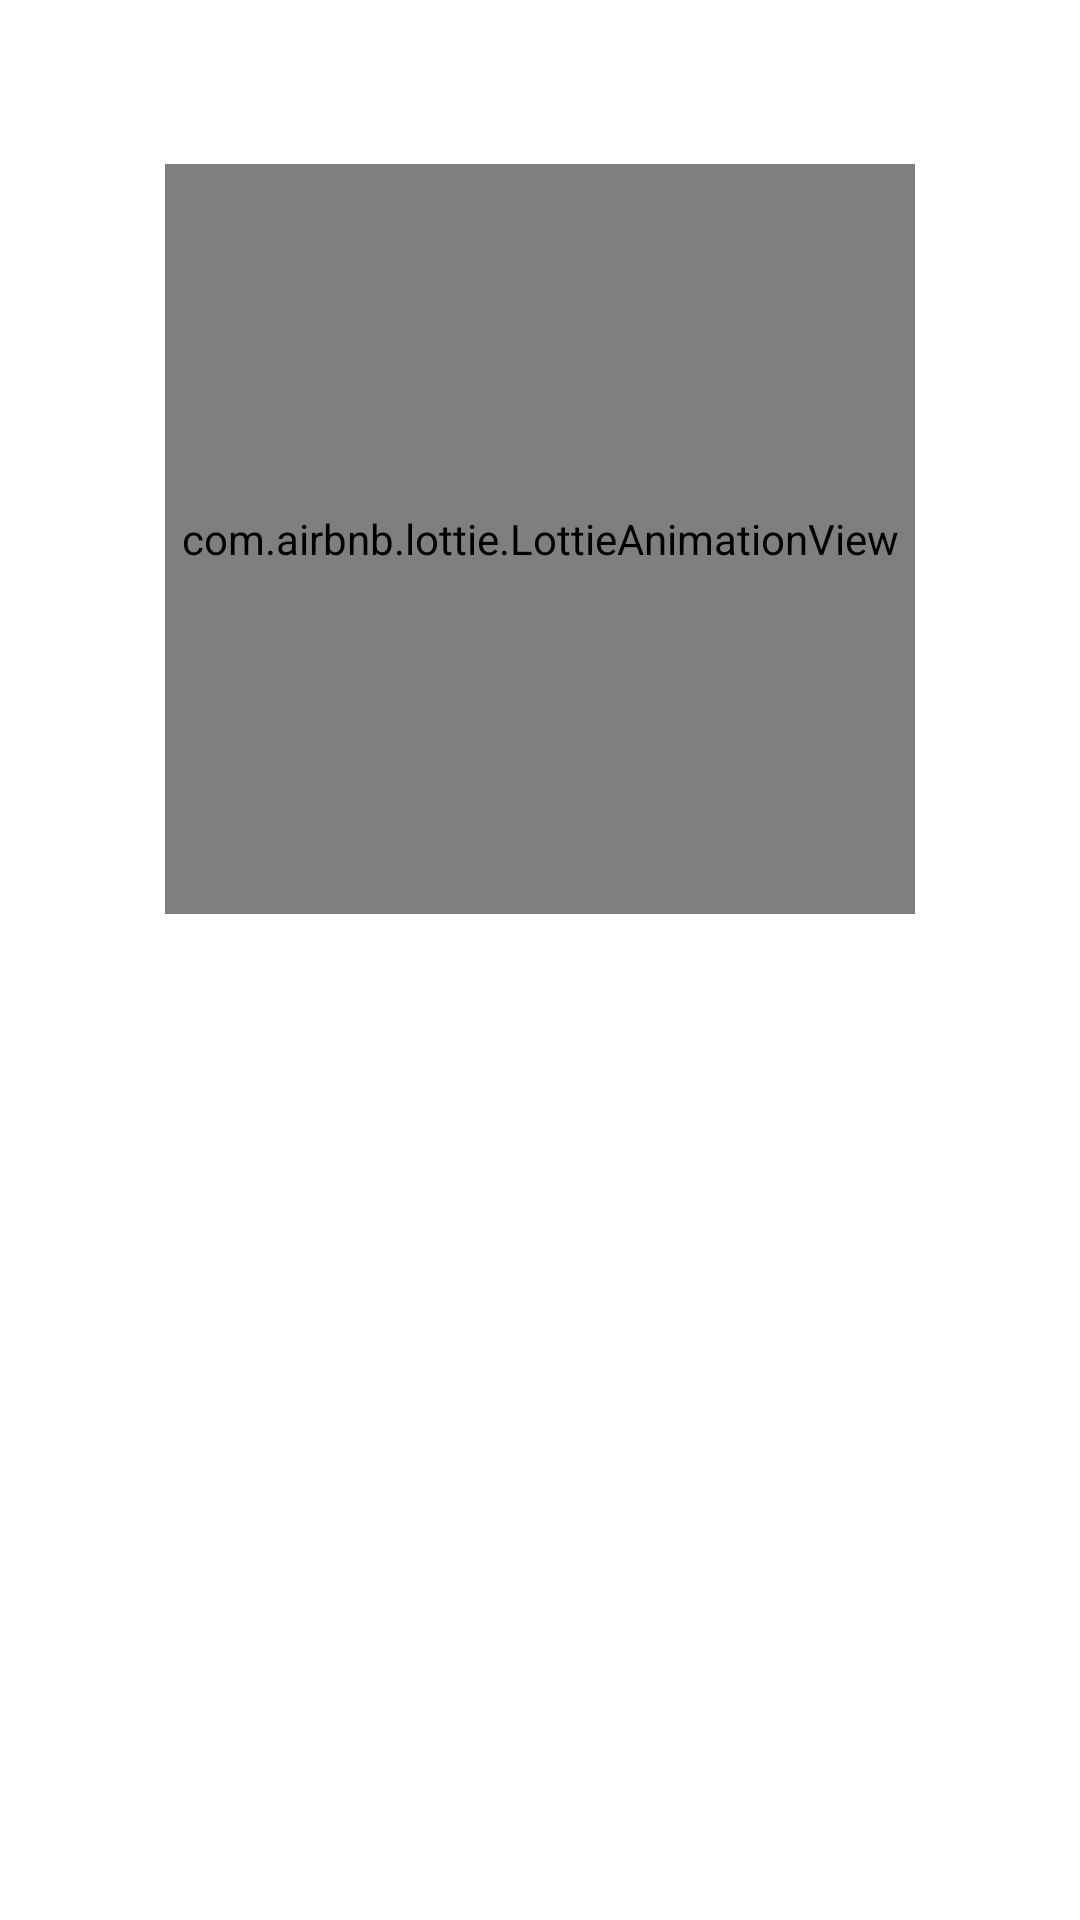

The Android layout XML behind this screen, and the referenced resources:
<!-- AndroidManifest.xml: application theme Theme.VaccumCleaner -->
<!-- res/layout/fragment_initial.xml -->
<?xml version="1.0" encoding="utf-8"?>
<layout xmlns:android="http://schemas.android.com/apk/res/android"
    xmlns:app="http://schemas.android.com/apk/res-auto"
    xmlns:tools="http://schemas.android.com/tools">

    <data>

        <variable
            name="viewModel"
            type="com.yurii.vaccumcleaner.screens.loading.InitialFragmentViewModel" />
    </data>

    <androidx.constraintlayout.widget.ConstraintLayout
        android:layout_width="match_parent"
        android:layout_height="match_parent"
        android:animateLayoutChanges="true">

        <com.airbnb.lottie.LottieAnimationView
            android:id="@+id/animationView"
            android:layout_width="250dp"
            android:layout_height="250dp"
            app:layout_constraintBottom_toBottomOf="parent"
            app:layout_constraintEnd_toEndOf="parent"
            app:layout_constraintStart_toStartOf="parent"
            app:layout_constraintTop_toTopOf="parent"
            app:layout_constraintVertical_bias="0.13999999" />

        <TextView
            android:id="@+id/status"
            android:layout_width="0dp"
            android:layout_height="wrap_content"
            android:layout_marginStart="16dp"
            android:layout_marginEnd="16dp"
            android:textAlignment="center"
            android:textSize="20sp"
            app:layout_constraintEnd_toEndOf="parent"
            app:layout_constraintStart_toStartOf="parent"
            app:layout_constraintTop_toBottomOf="@+id/animationView"
            tools:text="Loading..." />


        <androidx.appcompat.widget.LinearLayoutCompat
            android:id="@+id/layout_robot_is_not_found"
            android:layout_width="match_parent"
            android:layout_height="wrap_content"
            android:layout_marginTop="10dp"
            android:gravity="center"
            android:orientation="vertical"
            android:visibility="gone"
            app:layout_constraintTop_toBottomOf="@+id/status">

            <Button
                android:id="@+id/bind"
                style="@style/ButtonDarkLight"
                android:layout_width="wrap_content"
                android:layout_height="wrap_content"
                android:onClick="@{() -> viewModel.navigateToBindRobot()}"
                android:text="@string/label_bind" />

            <Button
                android:id="@+id/rescan"
                style="@style/ButtonDarkLight"
                android:layout_width="wrap_content"
                android:layout_height="wrap_content"
                android:layout_marginBottom="8dp"
                android:onClick="@{() -> viewModel.rescan()}"
                android:text="@string/label_rescan" />
        </androidx.appcompat.widget.LinearLayoutCompat>

    </androidx.constraintlayout.widget.ConstraintLayout>

</layout>
<!-- resources referenced by this layout -->
<resources>
  <string name="label_bind">Bind</string>
  <string name="label_rescan">Rescan</string>
  <style name="ButtonDarkLight" parent="TextAppearance.AppCompat.Button">
          <item name="android:backgroundTint">?attr/colorPrimaryVariant</item>
          <item name="android:textColor">@color/white</item>
      </style>
  <style name="Theme.VaccumCleaner" parent="Theme.MaterialComponents.DayNight.NoActionBar">
          
          <item name="colorPrimary">@color/blue</item>
          <item name="colorPrimaryVariant">@color/dark_blue</item>
          <item name="colorOnPrimary">@color/light_blue</item>
          
          <item name="colorSecondary">#397796</item>
          <item name="colorSecondaryVariant">#004b68</item>
          <item name="colorOnSecondary">@color/black</item>
          
          <item name="android:statusBarColor" tools:targetApi="l">?attr/colorPrimaryVariant</item>
          
      </style>
  <color name="white">#FFFFFFFF</color>
  <color name="blue">#229ED9</color>
  <color name="dark_blue">#0070a7</color>
  <color name="light_blue">#69cfff</color>
  <color name="black">#FF000000</color>
</resources>
